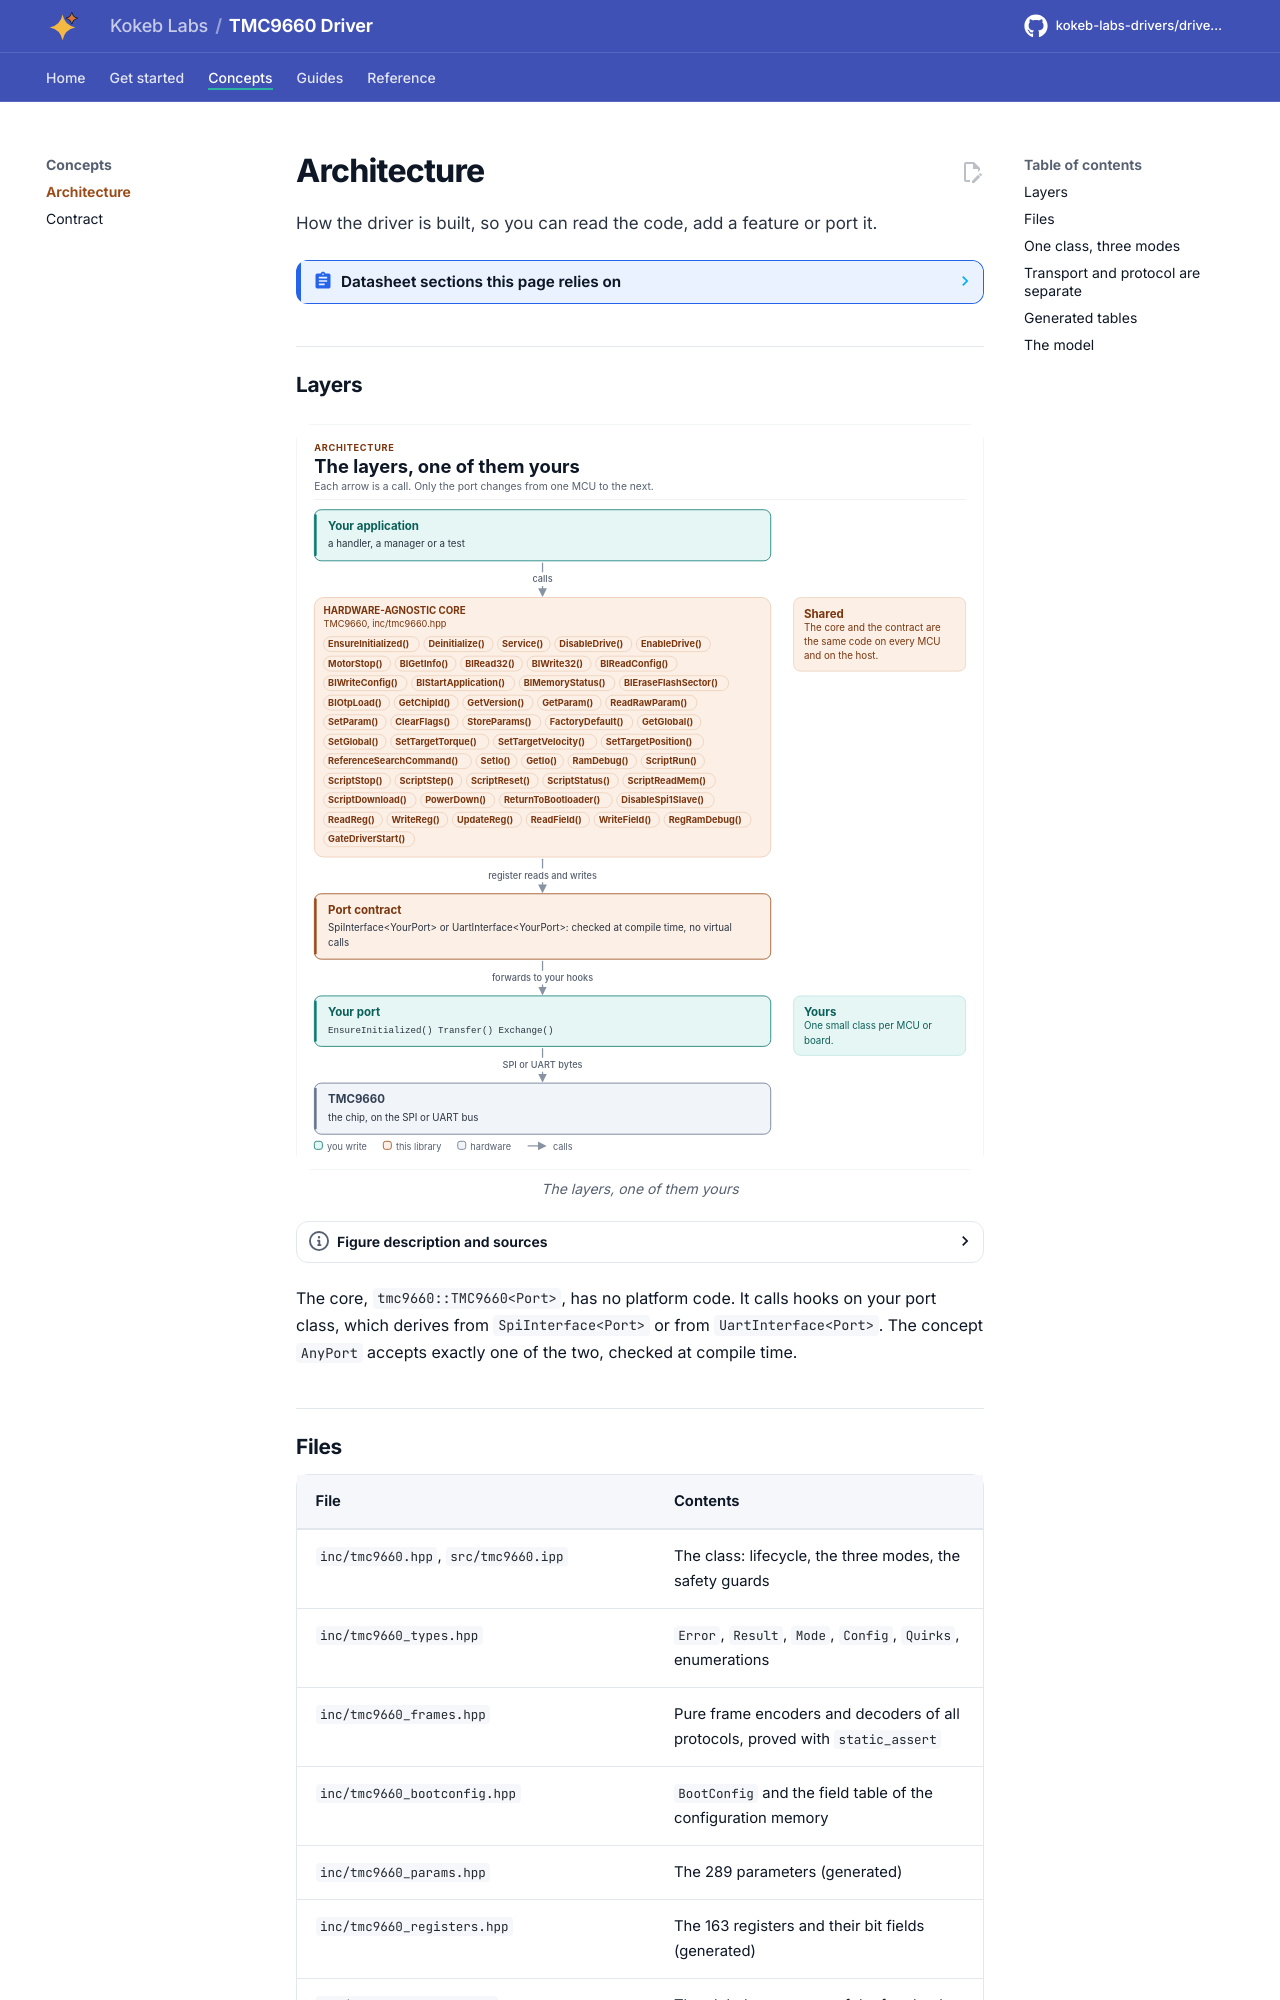

repository: kokeb-labs-drivers/driver-tmc9660 · page: dev/architecture/index.html · generator: mkdocs

# Architecture

How the driver is built, so you can read the code, add a feature or port it.

<!-- generated: datasheet-refs -->
??? abstract "Datasheet sections this page relies on"

    From Analog Devices (Trinamic) 19-101926 1:

    - Application modes: Application Modes, p. 16

    All of them, with the driver API for each: [Datasheet map](datasheet.md).
<!-- /generated -->

## Layers

<!-- figure: driver-layers -->
<picture>
  <source media="(prefers-color-scheme: dark)" srcset="diagrams/driver-layers.dark.svg">
  <img src="diagrams/driver-layers.svg"
    alt="Layer diagram: your application calls the TMC9660 core, which sends register reads and writes
    through the SPI or UART port contract to the port class you write, which drives the chip; the core
    and the contract are the same on every MCU.">
</picture>
<!-- /figure -->

The core, `tmc9660::TMC9660<Port>`, has no platform code. It calls hooks on your port class, which derives from
`SpiInterface<Port>` or from `UartInterface<Port>`. The concept `AnyPort` accepts exactly one of the two, checked at
compile time.

## Files

| File | Contents |
| --- | --- |
| `inc/tmc9660.hpp`, `src/tmc9660.ipp` | The class: lifecycle, the three modes, the safety guards |
| `inc/tmc9660_types.hpp` | `Error`, `Result`, `Mode`, `Config`, `Quirks`, enumerations |
| `inc/tmc9660_frames.hpp` | Pure frame encoders and decoders of all protocols, proved with `static_assert` |
| `inc/tmc9660_bootconfig.hpp` | `BootConfig` and the field table of the configuration memory |
| `inc/tmc9660_params.hpp` | The 289 parameters (generated) |
| `inc/tmc9660_registers.hpp` | The 163 registers and their bit fields (generated) |
| `inc/tmc9660_globals.hpp` | The global parameters of the four banks |
| `inc/tmc9660_spi_interface.hpp`, `inc/tmc9660_uart_interface.hpp` | The port contracts and the bus requirements |
| `inc/tmc9660_kconfig.hpp` | `KconfigDefaults()` for ESP-IDF menuconfig |

The `.ipp` file is included at the end of `tmc9660.hpp`: the driver is header-only.
